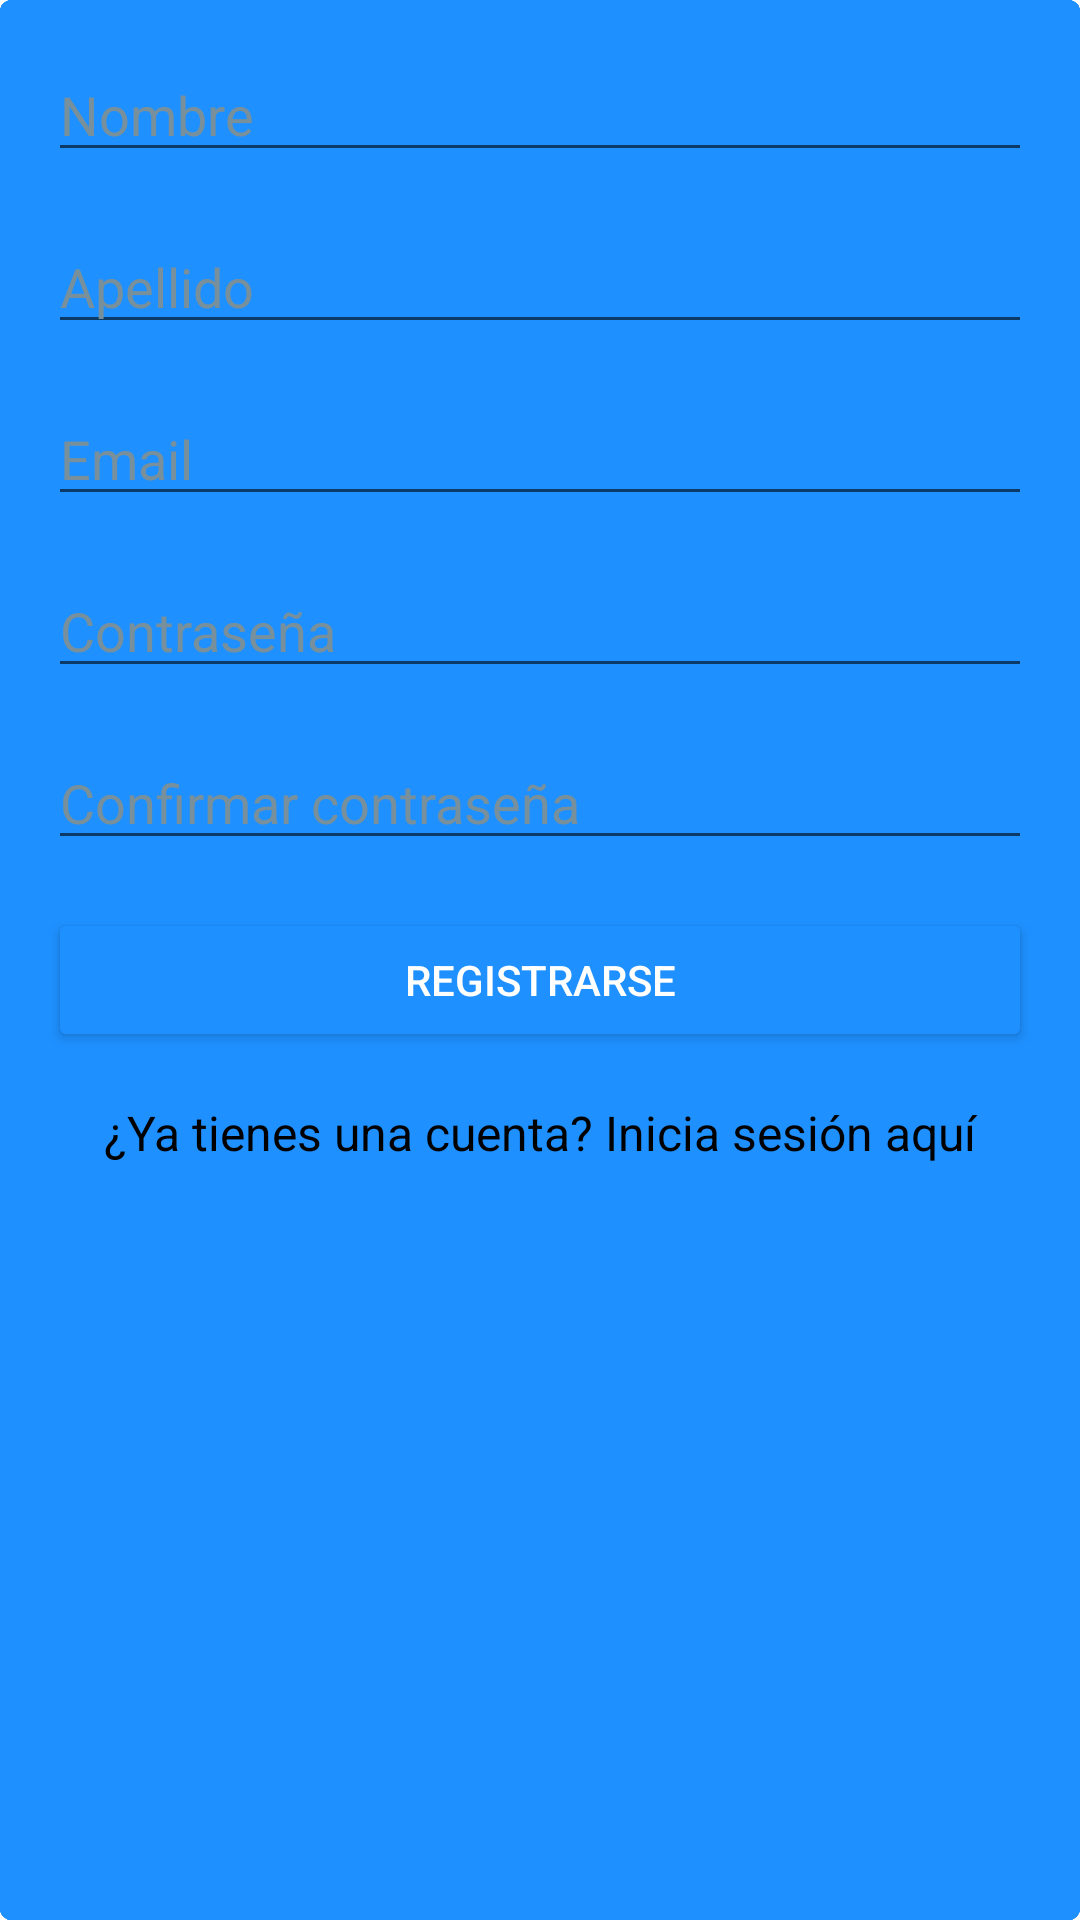

Reconstruct the res/layout file that produces this screen, plus the resources it refers to.
<!-- AndroidManifest.xml: application theme Theme.IBooking -->
<!-- res/layout/activity_register.xml -->
<RelativeLayout xmlns:android="http://schemas.android.com/apk/res/android"
    android:layout_width="match_parent"
    android:layout_height="match_parent">

    <ScrollView
        android:layout_width="match_parent"
        android:layout_height="match_parent"
        android:fillViewport="true">

        <RelativeLayout
            android:layout_width="match_parent"
            android:layout_height="wrap_content"
            android:paddingLeft="@dimen/activity_horizontal_margin"
            android:paddingRight="@dimen/activity_horizontal_margin"
            android:paddingTop="@dimen/activity_vertical_margin"
            android:paddingBottom="@dimen/activity_vertical_margin">

            <EditText
                android:id="@+id/et_name"
                android:layout_width="match_parent"
                android:layout_height="wrap_content"
                android:hint="Nombre"
                android:inputType="textCapWords"
                android:textColorHint="#78909C"
                android:autofillHints="" />

            <EditText
                android:id="@+id/et_last_name"
                android:layout_width="match_parent"
                android:layout_height="wrap_content"
                android:layout_below="@id/et_name"
                android:layout_marginTop="@dimen/activity_vertical_margin"
                android:hint="Apellido"
                android:inputType="textCapWords"
                android:textColorHint="#78909C"
                android:autofillHints="" />

            <EditText
                android:id="@+id/et_email"
                android:layout_width="match_parent"
                android:layout_height="wrap_content"
                android:layout_below="@id/et_last_name"
                android:layout_marginTop="@dimen/activity_vertical_margin"
                android:hint="Email"
                android:inputType="textEmailAddress"
                android:textColorHint="#78909C"
                android:autofillHints="" />

            <EditText
                android:id="@+id/et_password"
                android:layout_width="match_parent"
                android:layout_height="wrap_content"
                android:layout_below="@id/et_email"
                android:layout_marginTop="@dimen/activity_vertical_margin"
                android:hint="Contraseña"
                android:inputType="textPassword"
                android:textColorHint="#78909C"
                android:autofillHints="" />

            <EditText
                android:id="@+id/et_confirm_password"
                android:layout_width="match_parent"
                android:layout_height="wrap_content"
                android:layout_below="@id/et_password"
                android:layout_marginTop="@dimen/activity_vertical_margin"
                android:hint="Confirmar contraseña"
                android:inputType="textPassword"
                android:textColorHint="#78909C"
                android:autofillHints="" />




            
            <Button
                android:id="@+id/btn_register"
                android:layout_width="match_parent"
                android:layout_height="wrap_content"
                android:backgroundTint="@color/DodgerBlue"
                android:layout_below="@id/et_confirm_password"
                android:layout_marginTop="@dimen/activity_vertical_margin"
                android:text="Registrarse" />

            
            <TextView
                android:id="@+id/tv_login"
                android:layout_width="match_parent"
                android:layout_height="wrap_content"
                android:layout_below="@id/btn_register"
                android:layout_marginTop="16dp"
                android:text="@string/link_login"
                android:textAlignment="center"
                android:textColor="@color/Black"
                android:textSize="16sp" />

        </RelativeLayout>
    </ScrollView>
</RelativeLayout>
<!-- resources referenced by this layout -->
<resources>
  <color name="Black">#000000</color>
  <color name="DodgerBlue">#1E90FF</color>
  <dimen name="activity_horizontal_margin">16dp</dimen>
  <dimen name="activity_vertical_margin">16dp</dimen>
  <string name="link_login">¿Ya tienes una cuenta? Inicia sesión aquí</string>
  <style name="Theme.IBooking" parent="Theme.MaterialComponents.DayNight.DarkActionBar">
          
  
          
          <item name="colorPrimary">#FF5722</item>
  
          
          <item name="colorPrimaryDark">#E64A19</item>
  
          
          <item name="backgroundColor">#FFFFFF</item>
          <item name="colorOnPrimary">@color/white</item>
          
  
          <item name="colorOnSecondary">@color/black</item>
          
          <item name="android:statusBarColor">?attr/colorPrimaryVariant</item>
  
  
          <style name="BookingButtonStyle" parent="Widget.AppCompat.Button">
              <item name="android:textColor">@color/white</item>
              <item name="android:background">@drawable/booking_button_background</item>
  
          </style>
  
      </style>
  <color name="white">#fffffd</color>
  <color name="black">#000000</color>
  <!-- drawable booking_button_background (drawable) -->
  <?xml version="1.0" encoding="utf-8"?>
      <shape xmlns:android="http://schemas.android.com/apk/res/android"
          android:shape="rectangle">
          <solid android:color="@color/DodgerBlue"/>
          <corners android:radius="4dp"/>
      </shape>
</resources>
